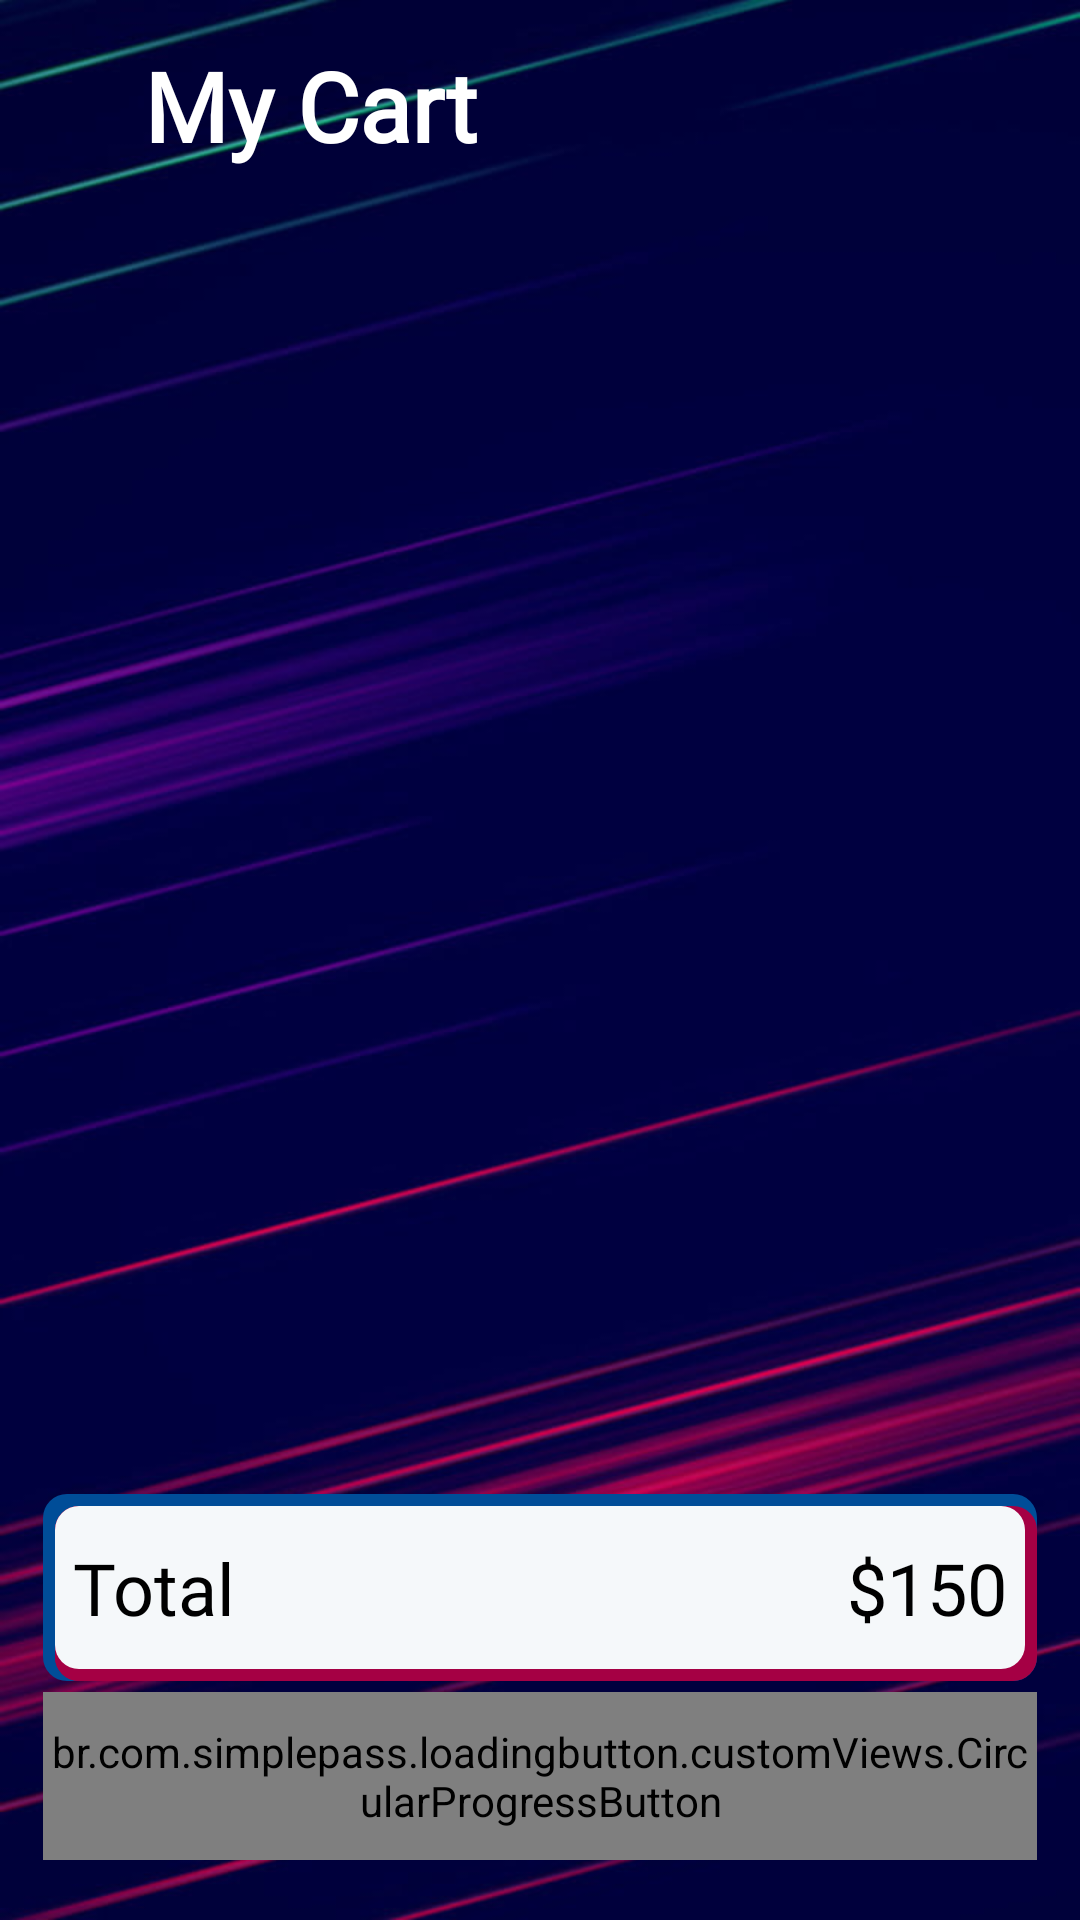

This screen was rendered from an Android layout file. Write that file and the resources it references.
<!-- AndroidManifest.xml: application theme Theme.BlaugranaFurniture -->
<!-- res/layout/fragment_cart.xml -->
<?xml version="1.0" encoding="utf-8"?>
<androidx.core.widget.NestedScrollView xmlns:android="http://schemas.android.com/apk/res/android"
    xmlns:app="http://schemas.android.com/apk/res-auto"
    xmlns:tools="http://schemas.android.com/tools"
    android:layout_width="match_parent"
    android:layout_height="match_parent"
    android:fillViewport="true">

    <androidx.constraintlayout.widget.ConstraintLayout
        android:layout_width="match_parent"
        android:layout_height="match_parent">
        <ImageView
            android:layout_width="0dp"
            android:layout_height="0dp"
            android:src="@drawable/blaugrana_gradient"
            android:scaleType="centerCrop"
            app:layout_constraintStart_toStartOf="parent"
            app:layout_constraintEnd_toEndOf="parent"
            app:layout_constraintTop_toTopOf="parent"
            app:layout_constraintBottom_toBottomOf="parent"/>


        <androidx.appcompat.widget.Toolbar
            android:id="@+id/toolbarCart"
            android:layout_width="match_parent"
            android:layout_height="70dp"
            app:layout_constraintEnd_toEndOf="parent"
            app:layout_constraintStart_toStartOf="parent"
            app:layout_constraintTop_toTopOf="parent">


            <androidx.constraintlayout.widget.ConstraintLayout
                android:layout_width="match_parent"
                android:layout_height="match_parent">


                <ImageView
                    android:id="@+id/imageCloseCart"
                    android:layout_width="24dp"
                    android:layout_height="24dp"
                    android:scaleType="centerInside"
                    android:src="@drawable/ic_close"
                    app:layout_constraintBottom_toBottomOf="parent"
                    app:layout_constraintStart_toStartOf="parent"
                    app:layout_constraintTop_toTopOf="parent"
                    app:tint="@color/white" />


                <TextView
                    android:layout_width="wrap_content"
                    android:layout_height="wrap_content"
                    android:layout_marginStart="32dp"
                    android:fontFamily="@font/fcbarcelona_primary"
                    android:text="My Cart"
                    android:textStyle="bold"
                    android:textColor="@color/white"
                    android:textSize="32sp"
                    app:layout_constraintBottom_toBottomOf="@id/imageCloseCart"
                    app:layout_constraintStart_toStartOf="@id/imageCloseCart"
                    app:layout_constraintTop_toTopOf="@id/imageCloseCart" />

            </androidx.constraintlayout.widget.ConstraintLayout>
        </androidx.appcompat.widget.Toolbar>


        <androidx.constraintlayout.widget.Guideline
            android:id="@+id/rightGuideLine"
            android:layout_width="match_parent"
            android:layout_height="match_parent"
            android:orientation="vertical"
            app:layout_constraintGuide_percent="0.96" />

        <androidx.constraintlayout.widget.Guideline
            android:id="@+id/leftGuideLine"
            android:layout_width="match_parent"
            android:layout_height="match_parent"
            android:orientation="vertical"
            app:layout_constraintGuide_percent="0.04" />


        <androidx.constraintlayout.widget.Guideline
            android:id="@+id/bottomGuideLine"
            android:layout_width="match_parent"
            android:layout_height="match_parent"
            android:orientation="horizontal"
            app:layout_constraintGuide_percent="0.7" />

        <androidx.recyclerview.widget.RecyclerView
            android:visibility="visible"
            android:id="@+id/rvCart"
            android:layout_width="0dp"
            android:layout_height="0dp"
            android:layout_marginTop="5dp"
            app:layout_constraintBottom_toTopOf="@id/bottomGuideLine"
            app:layout_constraintEnd_toEndOf="@id/rightGuideLine"
            app:layout_constraintStart_toStartOf="@id/leftGuideLine"
            app:layout_constraintTop_toBottomOf="@id/progressbarCart"
            tools:listitem="@layout/cart_product_item" />


        <com.google.android.material.progressindicator.LinearProgressIndicator
            android:id="@+id/progressbarCart"
            android:layout_width="match_parent"
            android:layout_height="wrap_content"
            android:indeterminate="true"
            android:visibility="invisible"
            app:layout_constraintEnd_toEndOf="parent"
            app:layout_constraintStart_toStartOf="parent"
            app:layout_constraintTop_toBottomOf="@id/toolbarCart" />


        <androidx.constraintlayout.widget.ConstraintLayout
            android:id="@+id/totalBoxContainer"
            android:layout_width="0dp"
            android:layout_height="wrap_content"
            android:layout_marginTop="50dp"
            android:background="@drawable/border_gradient"
            app:layout_constraintEnd_toEndOf="@id/rightGuideLine"
            app:layout_constraintStart_toStartOf="@id/leftGuideLine"
            app:layout_constraintTop_toBottomOf="@id/bottomGuideLine">


            <TextView
                android:layout_width="0dp"
                android:layout_height="wrap_content"
                android:layout_marginStart="10dp"
                android:layout_marginTop="15dp"
                android:layout_marginBottom="15dp"
                android:fontFamily="@font/fcbarcelona_primary"
                android:text="Total"
                android:textColor="@color/black"
                android:textSize="24sp"
                app:layout_constraintBottom_toBottomOf="parent"
                app:layout_constraintStart_toStartOf="parent"
                app:layout_constraintTop_toTopOf="parent" />


            <TextView
                android:id="@+id/tvTotalPrice"
                android:layout_width="0dp"
                android:layout_height="wrap_content"
                android:layout_marginTop="15dp"
                android:layout_marginEnd="10dp"
                android:layout_marginBottom="15dp"
                android:fontFamily="@font/fcbarcelona_primary"
                android:text="$150"
                android:textColor="@color/black"
                android:textSize="24sp"
                app:layout_constraintBottom_toBottomOf="parent"
                app:layout_constraintEnd_toEndOf="parent"
                app:layout_constraintTop_toTopOf="parent" />


        </androidx.constraintlayout.widget.ConstraintLayout>


        <br.com.simplepass.loadingbutton.customViews.CircularProgressButton
            android:id="@+id/buttonCheckout"
            style="@style/gradientButtonStyle"
            android:layout_width="0dp"
            android:layout_height="@dimen/mediumButtonHeight"
            android:layout_marginTop="45dp"
            android:layout_marginBottom="20dp"
            android:text="Proceed to checkout"
            app:layout_constraintEnd_toEndOf="@id/rightGuideLine"
            app:layout_constraintStart_toStartOf="@id/leftGuideLine"
            app:layout_constraintBottom_toBottomOf="parent"
            app:spinning_bar_color="@color/white" />


        <androidx.constraintlayout.widget.ConstraintLayout
            android:id="@+id/layoutCartEmpty"
            android:layout_width="match_parent"
            android:layout_height="match_parent"
            android:visibility="gone">


            <ImageView
                android:id="@+id/imageEmptyBoxTexture"
                android:layout_width="250dp"
                android:layout_height="250dp"
                app:layout_constraintBottom_toBottomOf="@id/imageEmptyBox"
                app:layout_constraintTop_toTopOf="@id/imageEmptyBox"
                app:layout_constraintStart_toStartOf="@id/imageEmptyBox"
                app:layout_constraintEnd_toEndOf="@id/imageEmptyBox"/>

            <ImageView
                android:id="@+id/imageEmptyBox"
                android:layout_width="160dp"
                android:layout_height="160dp"
                android:layout_marginBottom="120dp"
                android:src="@drawable/ic_empty_box"
                app:layout_constraintBottom_toBottomOf="parent"
                app:layout_constraintEnd_toEndOf="parent"
                app:layout_constraintStart_toStartOf="parent"
                app:layout_constraintTop_toTopOf="parent" />

            <TextView
                android:layout_width="wrap_content"
                android:layout_height="wrap_content"
                android:fontFamily="@font/fcbarcelona_primary"
                android:gravity="center"
                android:text="Your shopping cart is empty"
                android:textColor="@color/white"
                android:textSize="28sp"
                app:layout_constraintTop_toBottomOf="@id/imageEmptyBoxTexture"
                app:layout_constraintStart_toStartOf="@id/imageEmptyBoxTexture"
                app:layout_constraintEnd_toEndOf="@id/imageEmptyBoxTexture"/>



        </androidx.constraintlayout.widget.ConstraintLayout>


    </androidx.constraintlayout.widget.ConstraintLayout>

</androidx.core.widget.NestedScrollView>
<!-- res/layout/cart_product_item.xml (included above) -->
<?xml version="1.0" encoding="utf-8"?>
<androidx.cardview.widget.CardView xmlns:android="http://schemas.android.com/apk/res/android"
    android:layout_width="match_parent"
    android:layout_height="wrap_content"
    xmlns:app="http://schemas.android.com/apk/res-auto"
    android:backgroundTint="@color/g_white"
    app:cardElevation="0dp"
    app:cardCornerRadius="8dp"
    android:layout_marginBottom="2dp"
    android:layout_marginTop="2dp"

    >
    <androidx.constraintlayout.widget.ConstraintLayout
        android:layout_width="match_parent"
        android:layout_height="match_parent">
        
        <View
            android:id="@+id/line"
            android:layout_width="0dp"
            android:layout_height="1dp"
            android:layout_marginTop="8dp"
            android:background="@color/white"
            app:layout_constraintStart_toStartOf="parent"
            app:layout_constraintBottom_toBottomOf="parent"
            app:layout_constraintEnd_toEndOf="parent"/>

        <ImageView
            android:id="@+id/imageCartProduct"
            android:layout_width="100dp"
            android:layout_height="100dp"
            app:layout_constraintBottom_toTopOf="@id/line"
            android:scaleType="centerCrop"
            app:layout_constraintStart_toStartOf="parent"
            android:layout_marginBottom="-1dp"
            android:background="@drawable/blaugrana_wallpaper"/>

        <TextView
            android:id="@+id/tvProductCartName"
            android:layout_width="240dp"
            android:layout_height="wrap_content"
            android:layout_marginStart="12dp"
            android:layout_marginTop="8dp"
            android:fontFamily="@font/fcbarcelona_primary"
            android:text="Chair"
            android:textColor="@color/g_black"
            android:textSize="20sp"
            android:textStyle="bold"
            app:layout_constraintStart_toEndOf="@id/imageCartProduct"
            app:layout_constraintTop_toTopOf="@id/imageCartProduct"/>

        <TextView
            android:id="@+id/tvProductCartPrice"
            android:layout_width="wrap_content"
            android:layout_height="wrap_content"
            android:fontFamily="@font/fcbarcelona_primary"
            android:layout_marginTop="4dp"
            android:text="$50"
            android:textColor="@color/g_black"
            android:textSize="20sp"
            app:layout_constraintStart_toStartOf="@id/tvProductCartName"
            app:layout_constraintTop_toBottomOf="@id/tvProductCartName"/>

        <ImageView
            android:id="@+id/imageMinus"
            android:layout_width="24dp"
            android:layout_height="24dp"
            android:layout_marginBottom="4dp"
            android:layout_marginEnd="4dp"
            android:src="@drawable/ic_square_minus"
            app:layout_constraintBottom_toBottomOf="parent"
            app:layout_constraintEnd_toEndOf="parent"
            />
        <ImageView
            android:id="@+id/imagePlus"
            android:layout_width="24dp"
            android:layout_height="24dp"
            android:layout_marginTop="4dp"
            android:layout_marginEnd="4dp"
            android:src="@drawable/ic_square_plus"
            app:layout_constraintTop_toTopOf="parent"
            app:layout_constraintEnd_toEndOf="parent"
            />

        <TextView
            android:id="@+id/tvCartProductQuantity"
            android:layout_width="wrap_content"
            android:layout_height="wrap_content"
            android:textSize="20sp"
            android:fontFamily="@font/fcbarcelona_primary"
            android:text="1"
            app:layout_constraintTop_toBottomOf="@id/imagePlus"
            app:layout_constraintEnd_toEndOf="@id/imagePlus"
            app:layout_constraintBottom_toTopOf="@id/imageMinus"
            app:layout_constraintStart_toStartOf="@id/imageMinus"/>


        <de.hdodenhof.circleimageview.CircleImageView
            android:id="@+id/imageCartProductColor"
            android:layout_width="20dp"
            android:layout_height="20dp"
            android:layout_marginTop="12dp"
            android:src="@color/g_blue"
            app:layout_constraintStart_toStartOf="@id/tvProductCartPrice"
            app:layout_constraintTop_toBottomOf="@id/tvProductCartPrice"/>

        <de.hdodenhof.circleimageview.CircleImageView
            android:id="@+id/imageCartProductSize"
            android:layout_width="20dp"
            android:layout_height="20dp"
            android:layout_marginStart="4dp"
            android:src="@color/g_blue_gray200"
            app:layout_constraintStart_toEndOf="@id/imageCartProductColor"
            app:layout_constraintTop_toTopOf="@id/imageCartProductColor"/>

        <TextView
            android:id="@+id/tvCartProductSize"
            android:layout_width="wrap_content"
            android:layout_height="wrap_content"
            android:text="L"
            android:textSize="12sp"
            android:textColor="@color/white"
            app:layout_constraintBottom_toBottomOf="@id/imageCartProductSize"
            app:layout_constraintTop_toTopOf="@id/imageCartProductSize"
            app:layout_constraintStart_toStartOf="@id/imageCartProductSize"
            app:layout_constraintEnd_toEndOf="@id/imageCartProductSize"/>


    </androidx.constraintlayout.widget.ConstraintLayout>

</androidx.cardview.widget.CardView>
<!-- resources referenced by this layout -->
<resources>
  <color name="black">#FF000000</color>
  <color name="g_black">#171717</color>
  <color name="g_blue">#004D98</color>
  <color name="g_blue_gray200">#97AABD</color>
  <color name="g_white">#F5F8FA</color>
  <color name="white">#FFFFFFFF</color>
  <dimen name="mediumButtonHeight">56dp</dimen>
  <!-- drawable border_gradient (drawable) -->
  <layer-list xmlns:android="http://schemas.android.com/apk/res/android">
  
      <item>
          <shape android:shape="rectangle">
              <solid android:color="#004D98"/>
              <corners android:radius="8dp" />
          </shape>
      </item>
      <item android:left="4dp">
          <shape android:shape="rectangle">
              <solid android:color="#004D98"/>
              <corners android:radius="12dp" />
          </shape>
      </item>
      <item android:left="4dp" android:top="4dp">
          <shape android:shape="rectangle">
              <solid android:color="#A50044"/>
              <corners android:radius="8dp" />
          </shape>
      </item>
      <item android:left="4dp" android:top="4dp" android:right="4dp">
          <shape android:shape="rectangle">
              <solid android:color="#A50044"/>
              <corners android:radius="8dp" />
          </shape>
      </item>
      <item android:left="4dp" android:top="4dp" android:right="4dp" android:bottom="4dp">
          <shape android:shape="rectangle">
              <solid android:color="@color/g_white"/>
              <corners android:radius="8dp" />
          </shape>
      </item>
  </layer-list>
  <!-- drawable ic_square_minus (drawable) -->
  <vector xmlns:android="http://schemas.android.com/apk/res/android"
      android:width="448dp"
      android:height="512dp"
      android:viewportWidth="448"
      android:viewportHeight="512">
    <path
        android:fillColor="#FF000000"
        android:pathData="M64,32C28.7,32 0,60.7 0,96L0,416c0,35.3 28.7,64 64,64L384,480c35.3,0 64,-28.7 64,-64L448,96c0,-35.3 -28.7,-64 -64,-64L64,32zM152,232L296,232c13.3,0 24,10.7 24,24s-10.7,24 -24,24L152,280c-13.3,0 -24,-10.7 -24,-24s10.7,-24 24,-24z"/>
  </vector>
  <!-- drawable ic_square_plus (drawable) -->
  <vector xmlns:android="http://schemas.android.com/apk/res/android"
      android:width="448dp"
      android:height="512dp"
      android:viewportWidth="448"
      android:viewportHeight="512">
  
    <path
        android:fillColor="#FF000000"
        android:pathData="M64,32C28.7,32 0,60.7 0,96V416c0,35.3 28.7,64 64,64H384c35.3,0 64,-28.7 64,-64V96c0,-35.3 -28.7,-64 -64,-64H64zM200,344V280H136c-13.3,0 -24,-10.7 -24,-24s10.7,-24 24,-24h64V168c0,-13.3 10.7,-24 24,-24s24,10.7 24,24v64h64c13.3,0 24,10.7 24,24s-10.7,24 -24,24H248v64c0,13.3 -10.7,24 -24,24s-24,-10.7 -24,-24z"/>
  </vector>
  <style name="gradientButtonStyle">
          <item name="android:background">@drawable/gradient_background</item>
          <item name="android:fontFamily">@font/fcbarcelona_primary</item>
  
          <item name="android:textColor">@color/white</item>
          <item name="android:textSize">@dimen/h3TextSize</item>
          <item name="android:gravity">center</item>
          <item name="android:textAllCaps">false</item>
      </style>
  <style name="Theme.BlaugranaFurniture" parent="Theme.MaterialComponents.Light" />
  <!-- drawable gradient_background (drawable) -->
  <shape xmlns:android="http://schemas.android.com/apk/res/android">
      <gradient
          android:startColor="#004D98"
          android:endColor="#A50044"
          android:angle="45"
          />
      <corners android:radius="8dp"/>
  </shape>
  
  
  <dimen name="h3TextSize">24sp</dimen>
</resources>
